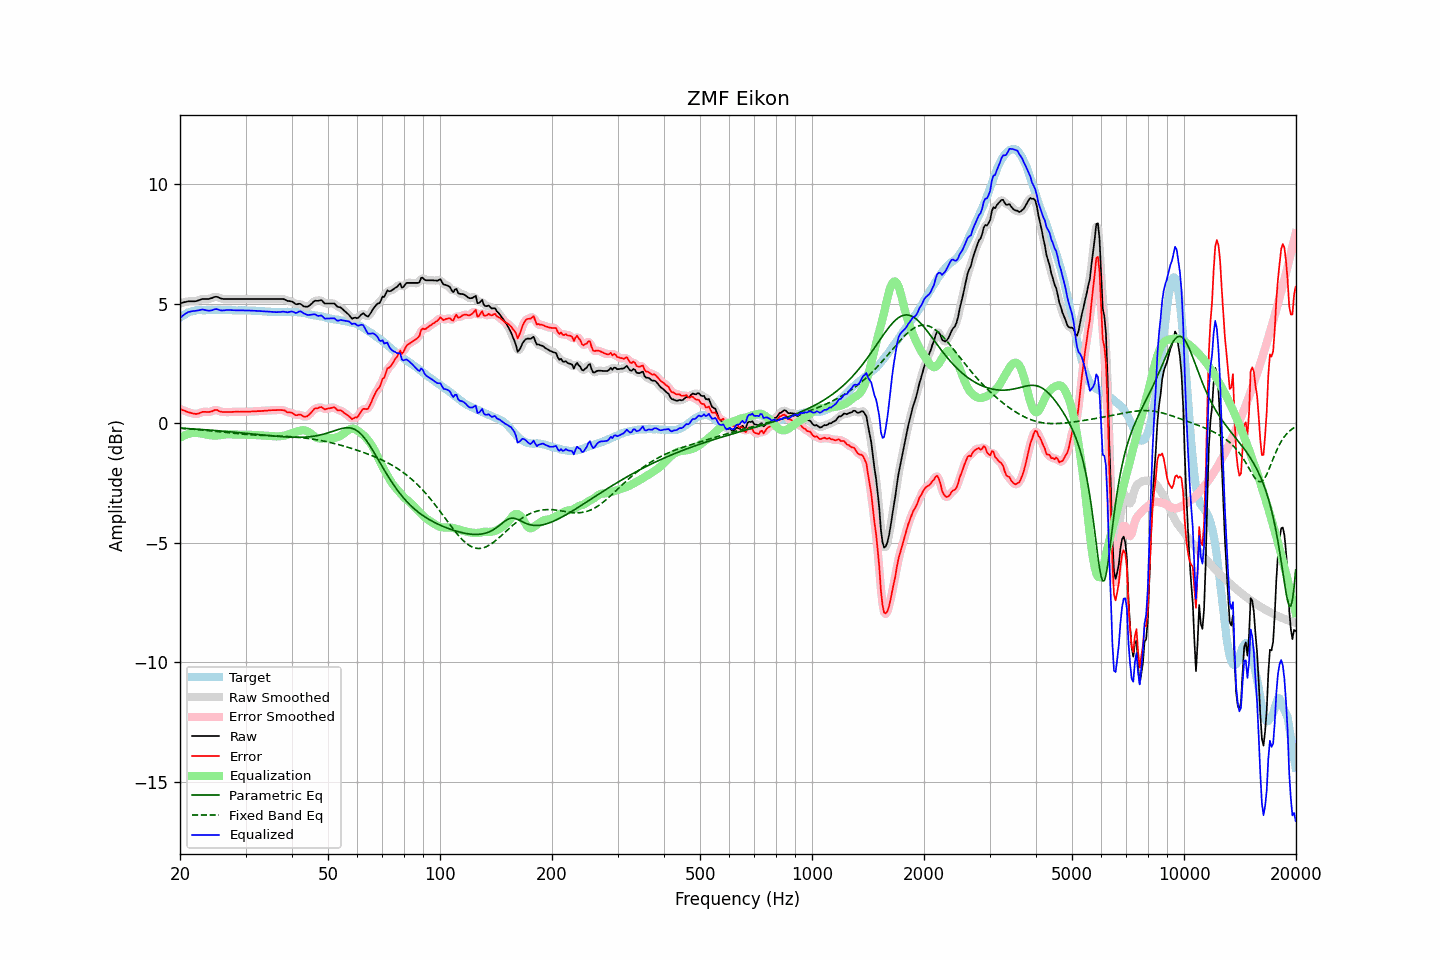

The table this chart was drawn from, first rows:
frequency, raw, error, smoothed, error_smoothed, equalization, parametric_eq, fixed_band_eq, equalized_raw, equalized_smoothed, target
20.00, 5.00, 0.59, 5.00, 0.59, -0.61, -0.21, -0.21, 4.39, 4.39, 4.41
20.20, 5.02, 0.56, 5.02, 0.57, -0.57, -0.21, -0.21, 4.45, 4.45, 4.46
20.40, 5.04, 0.53, 5.04, 0.54, -0.53, -0.21, -0.22, 4.51, 4.51, 4.51
20.61, 5.06, 0.52, 5.06, 0.51, -0.50, -0.22, -0.22, 4.56, 4.56, 4.54
20.81, 5.07, 0.48, 5.08, 0.49, -0.48, -0.22, -0.23, 4.60, 4.60, 4.59
21.02, 5.09, 0.46, 5.09, 0.47, -0.45, -0.23, -0.23, 4.64, 4.63, 4.63
21.23, 5.09, 0.44, 5.09, 0.44, -0.43, -0.23, -0.24, 4.66, 4.66, 4.65
21.44, 5.09, 0.42, 5.09, 0.42, -0.42, -0.23, -0.25, 4.67, 4.67, 4.67
21.66, 5.09, 0.40, 5.09, 0.41, -0.41, -0.24, -0.25, 4.68, 4.68, 4.69
21.87, 5.09, 0.39, 5.09, 0.39, -0.40, -0.24, -0.26, 4.69, 4.69, 4.70
22.09, 5.10, 0.38, 5.10, 0.39, -0.41, -0.25, -0.26, 4.70, 4.70, 4.72
22.31, 5.12, 0.39, 5.12, 0.40, -0.41, -0.25, -0.27, 4.71, 4.71, 4.73
22.54, 5.14, 0.41, 5.15, 0.42, -0.42, -0.26, -0.27, 4.72, 4.73, 4.73
22.76, 5.17, 0.44, 5.17, 0.44, -0.43, -0.26, -0.28, 4.74, 4.74, 4.73
22.99, 5.19, 0.47, 5.19, 0.47, -0.44, -0.27, -0.29, 4.75, 4.75, 4.72
23.22, 5.19, 0.47, 5.19, 0.48, -0.45, -0.27, -0.29, 4.74, 4.74, 4.72
23.45, 5.19, 0.47, 5.19, 0.47, -0.47, -0.28, -0.30, 4.73, 4.73, 4.72
23.69, 5.19, 0.46, 5.19, 0.47, -0.48, -0.28, -0.31, 4.71, 4.71, 4.73
23.92, 5.19, 0.46, 5.20, 0.47, -0.49, -0.29, -0.31, 4.70, 4.70, 4.73
24.16, 5.21, 0.48, 5.21, 0.48, -0.50, -0.29, -0.32, 4.71, 4.71, 4.73
24.40, 5.23, 0.49, 5.24, 0.50, -0.51, -0.30, -0.33, 4.72, 4.72, 4.74
24.65, 5.26, 0.53, 5.26, 0.53, -0.51, -0.30, -0.34, 4.75, 4.75, 4.73
24.89, 5.28, 0.55, 5.28, 0.55, -0.52, -0.31, -0.34, 4.77, 4.76, 4.73
25.14, 5.28, 0.55, 5.27, 0.54, -0.52, -0.31, -0.35, 4.77, 4.76, 4.73
25.39, 5.25, 0.51, 5.25, 0.52, -0.51, -0.32, -0.36, 4.74, 4.74, 4.74
25.65, 5.22, 0.48, 5.23, 0.49, -0.50, -0.32, -0.36, 4.72, 4.72, 4.74
25.91, 5.20, 0.47, 5.20, 0.47, -0.49, -0.33, -0.37, 4.71, 4.71, 4.73
26.16, 5.19, 0.46, 5.19, 0.47, -0.48, -0.34, -0.38, 4.71, 4.71, 4.73
26.43, 5.19, 0.46, 5.19, 0.46, -0.47, -0.34, -0.39, 4.72, 4.72, 4.73
26.69, 5.19, 0.46, 5.19, 0.46, -0.46, -0.35, -0.39, 4.73, 4.73, 4.73
26.96, 5.19, 0.46, 5.19, 0.46, -0.46, -0.35, -0.40, 4.73, 4.73, 4.73
27.23, 5.19, 0.46, 5.19, 0.46, -0.46, -0.36, -0.41, 4.73, 4.73, 4.73
27.50, 5.19, 0.46, 5.19, 0.47, -0.47, -0.37, -0.42, 4.72, 4.72, 4.73
27.77, 5.19, 0.47, 5.19, 0.47, -0.47, -0.37, -0.42, 4.72, 4.72, 4.72
28.05, 5.19, 0.47, 5.19, 0.48, -0.47, -0.38, -0.43, 4.72, 4.72, 4.72
28.33, 5.19, 0.48, 5.19, 0.48, -0.48, -0.38, -0.44, 4.72, 4.72, 4.71
28.62, 5.19, 0.48, 5.19, 0.48, -0.48, -0.39, -0.44, 4.71, 4.71, 4.71
28.90, 5.19, 0.47, 5.19, 0.48, -0.48, -0.40, -0.45, 4.71, 4.71, 4.72
29.19, 5.19, 0.48, 5.19, 0.48, -0.48, -0.40, -0.45, 4.71, 4.71, 4.71
29.48, 5.19, 0.47, 5.19, 0.48, -0.48, -0.41, -0.46, 4.71, 4.71, 4.72
29.78, 5.19, 0.48, 5.19, 0.48, -0.48, -0.42, -0.47, 4.71, 4.71, 4.71
30.08, 5.19, 0.47, 5.19, 0.48, -0.48, -0.42, -0.47, 4.71, 4.71, 4.72
30.38, 5.19, 0.48, 5.19, 0.48, -0.48, -0.43, -0.48, 4.71, 4.71, 4.71
30.68, 5.19, 0.48, 5.19, 0.48, -0.48, -0.44, -0.48, 4.71, 4.71, 4.71
30.99, 5.19, 0.48, 5.19, 0.49, -0.49, -0.44, -0.49, 4.71, 4.71, 4.71
31.30, 5.19, 0.49, 5.19, 0.49, -0.49, -0.45, -0.49, 4.70, 4.70, 4.70
31.61, 5.19, 0.49, 5.19, 0.49, -0.49, -0.46, -0.49, 4.70, 4.70, 4.70
31.93, 5.19, 0.49, 5.19, 0.50, -0.50, -0.46, -0.50, 4.70, 4.70, 4.70
32.24, 5.19, 0.50, 5.19, 0.50, -0.50, -0.47, -0.50, 4.69, 4.69, 4.69
32.57, 5.19, 0.50, 5.19, 0.50, -0.50, -0.48, -0.50, 4.69, 4.69, 4.69
32.89, 5.19, 0.50, 5.19, 0.51, -0.51, -0.48, -0.51, 4.68, 4.68, 4.69
33.22, 5.19, 0.51, 5.19, 0.51, -0.51, -0.49, -0.51, 4.68, 4.68, 4.68
33.55, 5.19, 0.51, 5.19, 0.52, -0.52, -0.50, -0.51, 4.67, 4.67, 4.68
33.89, 5.19, 0.52, 5.19, 0.52, -0.52, -0.50, -0.51, 4.67, 4.67, 4.67
34.23, 5.19, 0.52, 5.19, 0.53, -0.53, -0.51, -0.52, 4.67, 4.67, 4.67
34.57, 5.19, 0.53, 5.19, 0.53, -0.53, -0.52, -0.52, 4.66, 4.66, 4.66
34.92, 5.19, 0.53, 5.19, 0.54, -0.54, -0.52, -0.52, 4.66, 4.66, 4.66
35.27, 5.19, 0.54, 5.19, 0.54, -0.54, -0.53, -0.52, 4.65, 4.65, 4.65
35.62, 5.19, 0.54, 5.19, 0.54, -0.55, -0.54, -0.53, 4.65, 4.65, 4.65
35.97, 5.19, 0.54, 5.19, 0.55, -0.55, -0.54, -0.53, 4.64, 4.64, 4.65
... 635 more rows
